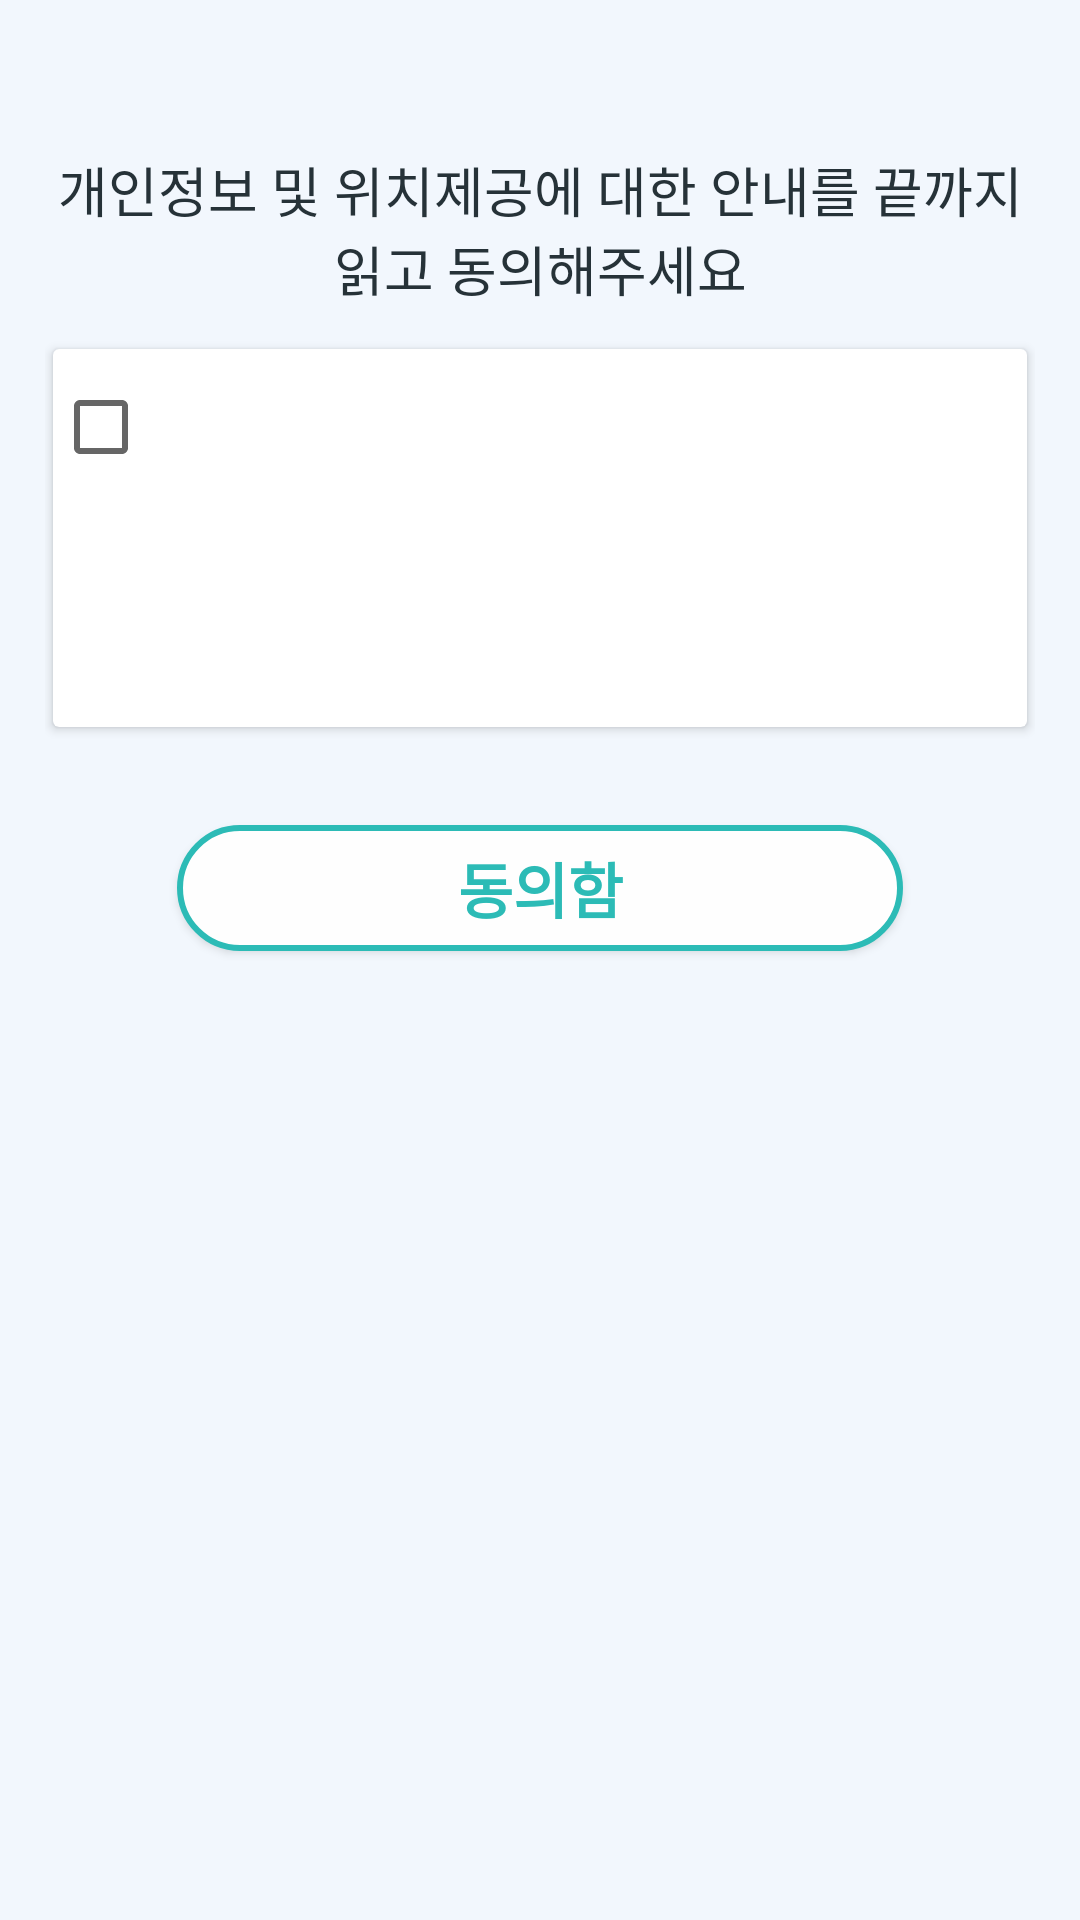

Write the Android layout XML for this screen, with the resource values it uses.
<!-- AndroidManifest.xml: application theme AppTheme -->
<!-- res/layout/activity_agree.xml -->
<?xml version="1.0" encoding="utf-8"?>
<LinearLayout xmlns:android="http://schemas.android.com/apk/res/android"
    xmlns:app="http://schemas.android.com/apk/res-auto"
    android:layout_width="match_parent"
    android:layout_height="match_parent"
    android:background="@color/colorBackGround"
    android:fitsSystemWindows="true"
    android:orientation="vertical">

    <LinearLayout
        android:layout_width="match_parent"
        android:layout_height="wrap_content"
        android:orientation="vertical"
        android:padding="@dimen/spacing_large">

        <View
            android:layout_width="match_parent"
            android:layout_height="@dimen/spacing_mlarge" />

        <TextView
            android:layout_width="match_parent"
            android:layout_height="wrap_content"
            android:layout_marginTop="@dimen/spacing_large"
            android:gravity="center"
            android:id="@+id/txtAgreeTitle"
            android:text="@string/agree_title"
            android:textAppearance="@style/TextAppearance.AppCompat.Medium"
            android:textColor="@color/grey_90"
            app:fontFamily="sans-serif-medium" />

        <View
            android:layout_width="match_parent"
            android:layout_height="@dimen/spacing_middle" />

        <android.support.v7.widget.CardView
            android:layout_width="match_parent"
            android:layout_height="wrap_content"
            app:cardCornerRadius="2dp"
            app:cardElevation="2dp"
            app:cardUseCompatPadding="true">

            <LinearLayout
                android:layout_width="match_parent"
                android:layout_height="wrap_content"
                android:orientation="vertical"
                android:paddingBottom="@dimen/spacing_xlarge">

                <View
                    android:layout_width="match_parent"
                    android:layout_height="@dimen/spacing_middle" />
                <CheckBox
                    android:layout_width="wrap_content"
                    android:layout_height="wrap_content"
                    android:text=""
                    android:id="@+id/chkAgree01"/>
                <View
                    android:layout_width="match_parent"
                    android:layout_height="@dimen/spacing_middle" />

                <TextView
                    android:layout_width="wrap_content"
                    android:layout_height="wrap_content"
                    android:maxLines="7"
                    android:padding="10dp"
                    android:singleLine="false"
                    android:scrollbars="vertical"
                    android:text=""
                    android:id="@+id/txtAgree01"
                    android:textColor="@color/grey_60"
                    app:fontFamily="sans-serif-light" />
            </LinearLayout>
        </android.support.v7.widget.CardView>

        <View
            android:layout_width="match_parent"
            android:layout_height="@dimen/spacing_middle" />

        

        <View
            android:layout_width="match_parent"
            android:layout_height="@dimen/spacing_large" />

        <Button
            android:id="@+id/btnAgree"
            android:layout_width="match_parent"
            android:layout_height="50dp"
            android:layout_marginLeft="40dp"
            android:layout_marginRight="40dp"
            android:background="@drawable/btn_rounded_primary"
            android:text="@string/agree_btn"
            android:textSize="20dp"
            android:textAllCaps="false"
            android:textAppearance="@style/TextAppearance.AppCompat.Button"
            android:textColor="@color/colorPrimary"
            android:textStyle="bold" />

    </LinearLayout>
</LinearLayout>
<!-- resources referenced by this layout -->
<resources>
  <color name="colorBackGround">#f2f7fd</color>
  <color name="colorPrimary">#2cbbb6</color>
  <color name="grey_60">#666666</color>
  <color name="grey_90">#263238</color>
  <dimen name="spacing_large">15dp</dimen>
  <dimen name="spacing_middle">10dp</dimen>
  <dimen name="spacing_mlarge">20dp</dimen>
  <dimen name="spacing_xlarge">35dp</dimen>
  <!-- drawable btn_rounded_primary: vector/xml drawable (drawable, 2334 chars, omitted) -->
  <string name="agree_btn">동의함</string>
  <string name="agree_title">개인정보 및 위치제공에 대한 안내를 끝까지 읽고 동의해주세요</string>
  <style name="AppTheme" parent="Theme.AppCompat.Light.DarkActionBar">
          
          <item name="colorPrimary">@color/colorPrimary</item>
          <item name="colorPrimaryDark">@color/colorPrimaryDark</item>
          <item name="colorAccent">@color/colorAccent</item>
  
          <item name="windowNoTitle">true</item>
      </style>
  <color name="colorPrimaryDark">#00574B</color>
  <color name="colorAccent">#D81B60</color>
</resources>
